Labelled photos from "data", an image-classification folder in RBirkeland/RotationNet. The possible labels are: M5 DIN934 hex nut, M5 DIN985 nyloc nut, M6 DIN934 hex nut, M6 DIN985 nyloc nut.

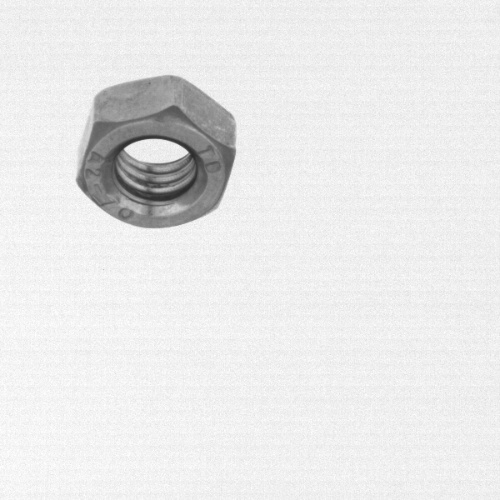
Label: M6 DIN934 hex nut

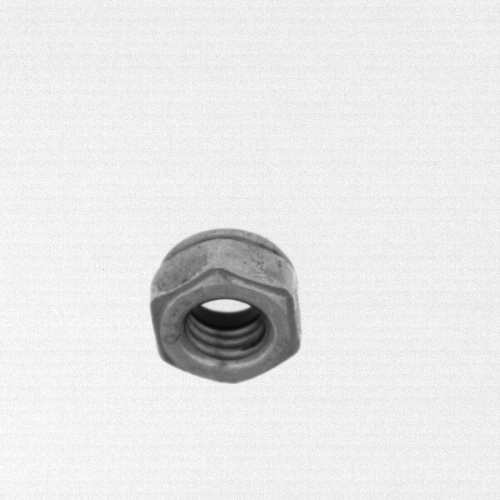
Label: M6 DIN985 nyloc nut

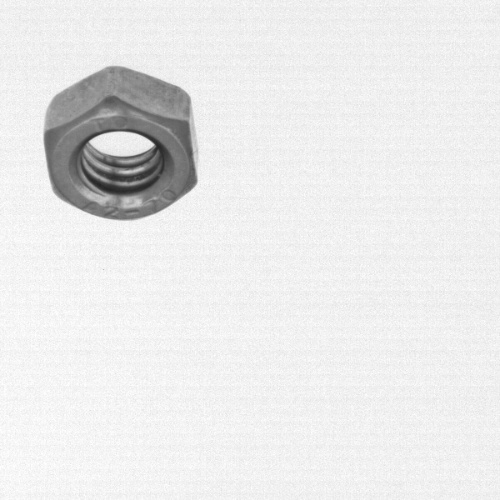
Label: M6 DIN934 hex nut

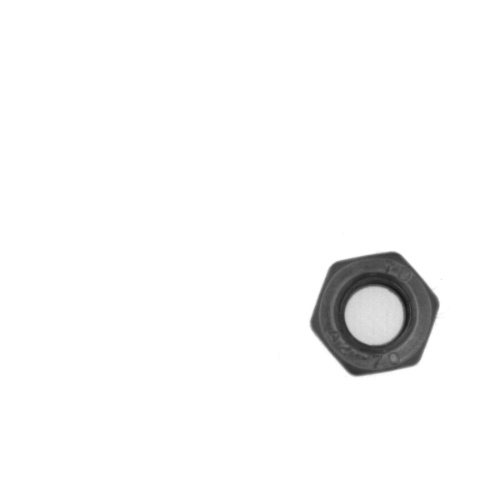
Label: M5 DIN985 nyloc nut

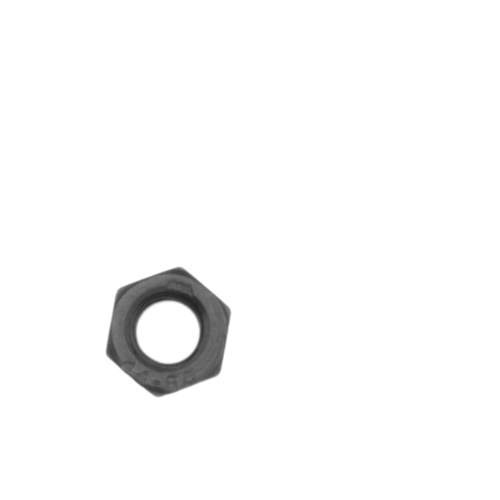
Label: M5 DIN934 hex nut

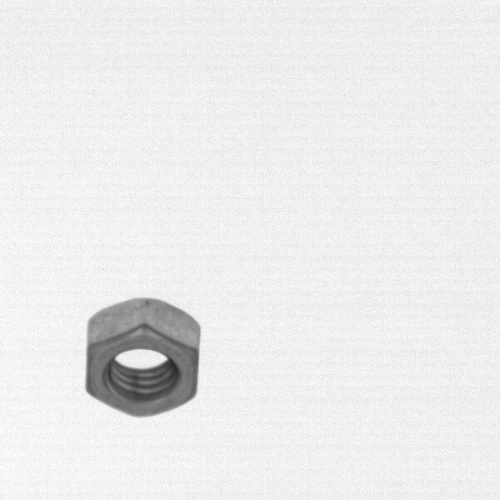
Label: M5 DIN934 hex nut
